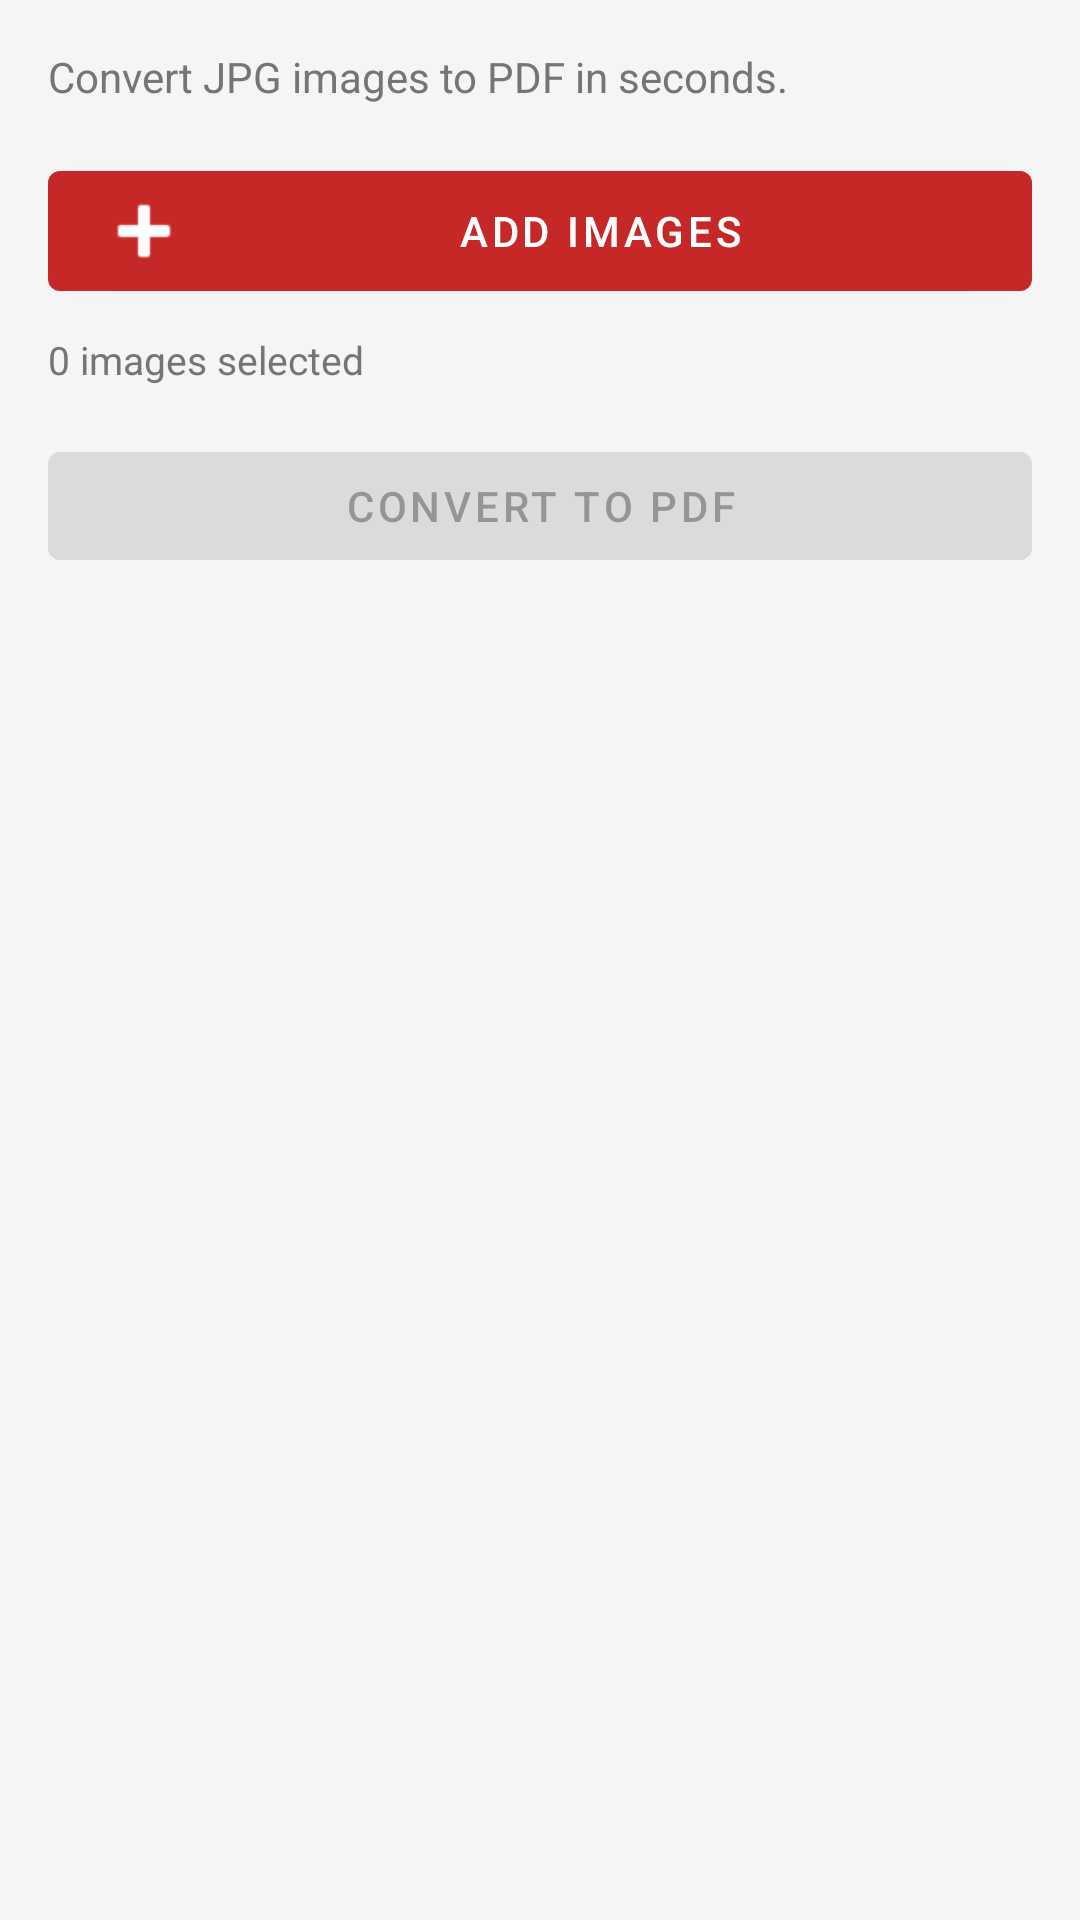

Layout XML and referenced resources for this Android screen:
<!-- AndroidManifest.xml: application theme Theme.PDFToolsApp -->
<!-- res/layout/activity_jpg_to_pdf.xml -->
<?xml version="1.0" encoding="utf-8"?>
<LinearLayout
    xmlns:android="http://schemas.android.com/apk/res/android"
    xmlns:app="http://schemas.android.com/apk/res-auto"
    android:layout_width="match_parent"
    android:layout_height="match_parent"
    android:orientation="vertical"
    android:padding="16dp">

    <TextView
        android:layout_width="match_parent"
        android:layout_height="wrap_content"
        android:text="@string/desc_jpg_to_pdf"
        android:textSize="14sp"
        android:textColor="@color/text_secondary"
        android:layout_marginBottom="16dp" />

    <com.google.android.material.button.MaterialButton
        android:id="@+id/btnAddImages"
        android:layout_width="match_parent"
        android:layout_height="wrap_content"
        android:text="@string/btn_add_images"
        app:icon="@android:drawable/ic_input_add" />

    <TextView
        android:id="@+id/tvImageCount"
        android:layout_width="match_parent"
        android:layout_height="wrap_content"
        android:layout_marginTop="8dp"
        android:text="@string/no_images_selected"
        android:textSize="13sp"
        android:textColor="@color/text_secondary" />

    <ProgressBar
        android:id="@+id/progressBar"
        android:layout_width="wrap_content"
        android:layout_height="wrap_content"
        android:layout_gravity="center"
        android:layout_marginTop="16dp"
        android:visibility="gone" />

    <com.google.android.material.button.MaterialButton
        android:id="@+id/btnConvert"
        android:layout_width="match_parent"
        android:layout_height="wrap_content"
        android:layout_marginTop="16dp"
        android:text="@string/btn_convert_to_pdf"
        android:enabled="false" />

</LinearLayout>
<!-- resources referenced by this layout -->
<resources>
  <color name="text_secondary">#757575</color>
  <string name="btn_add_images">Add Images</string>
  <string name="btn_convert_to_pdf">Convert to PDF</string>
  <string name="desc_jpg_to_pdf">Convert JPG images to PDF in seconds.</string>
  <string name="no_images_selected">0 images selected</string>
  <style name="Theme.PDFToolsApp" parent="Theme.MaterialComponents.DayNight.DarkActionBar">
          <item name="colorPrimary">@color/primary</item>
          <item name="colorPrimaryDark">@color/primary_dark</item>
          <item name="colorAccent">@color/accent</item>
          <item name="android:colorBackground">@color/background</item>
          <item name="colorSurface">@color/surface</item>
          <item name="android:statusBarColor">@color/primary_dark</item>
          <item name="colorOnPrimary">@color/white</item>
          <item name="colorOnSurface">@color/text_primary</item>
      </style>
  <color name="primary">#C62828</color>
  <color name="primary_dark">#8E0000</color>
  <color name="accent">#FF6F00</color>
  <color name="background">#F5F5F5</color>
  <color name="surface">#FFFFFF</color>
  <color name="white">#FFFFFF</color>
  <color name="text_primary">#212121</color>
</resources>
